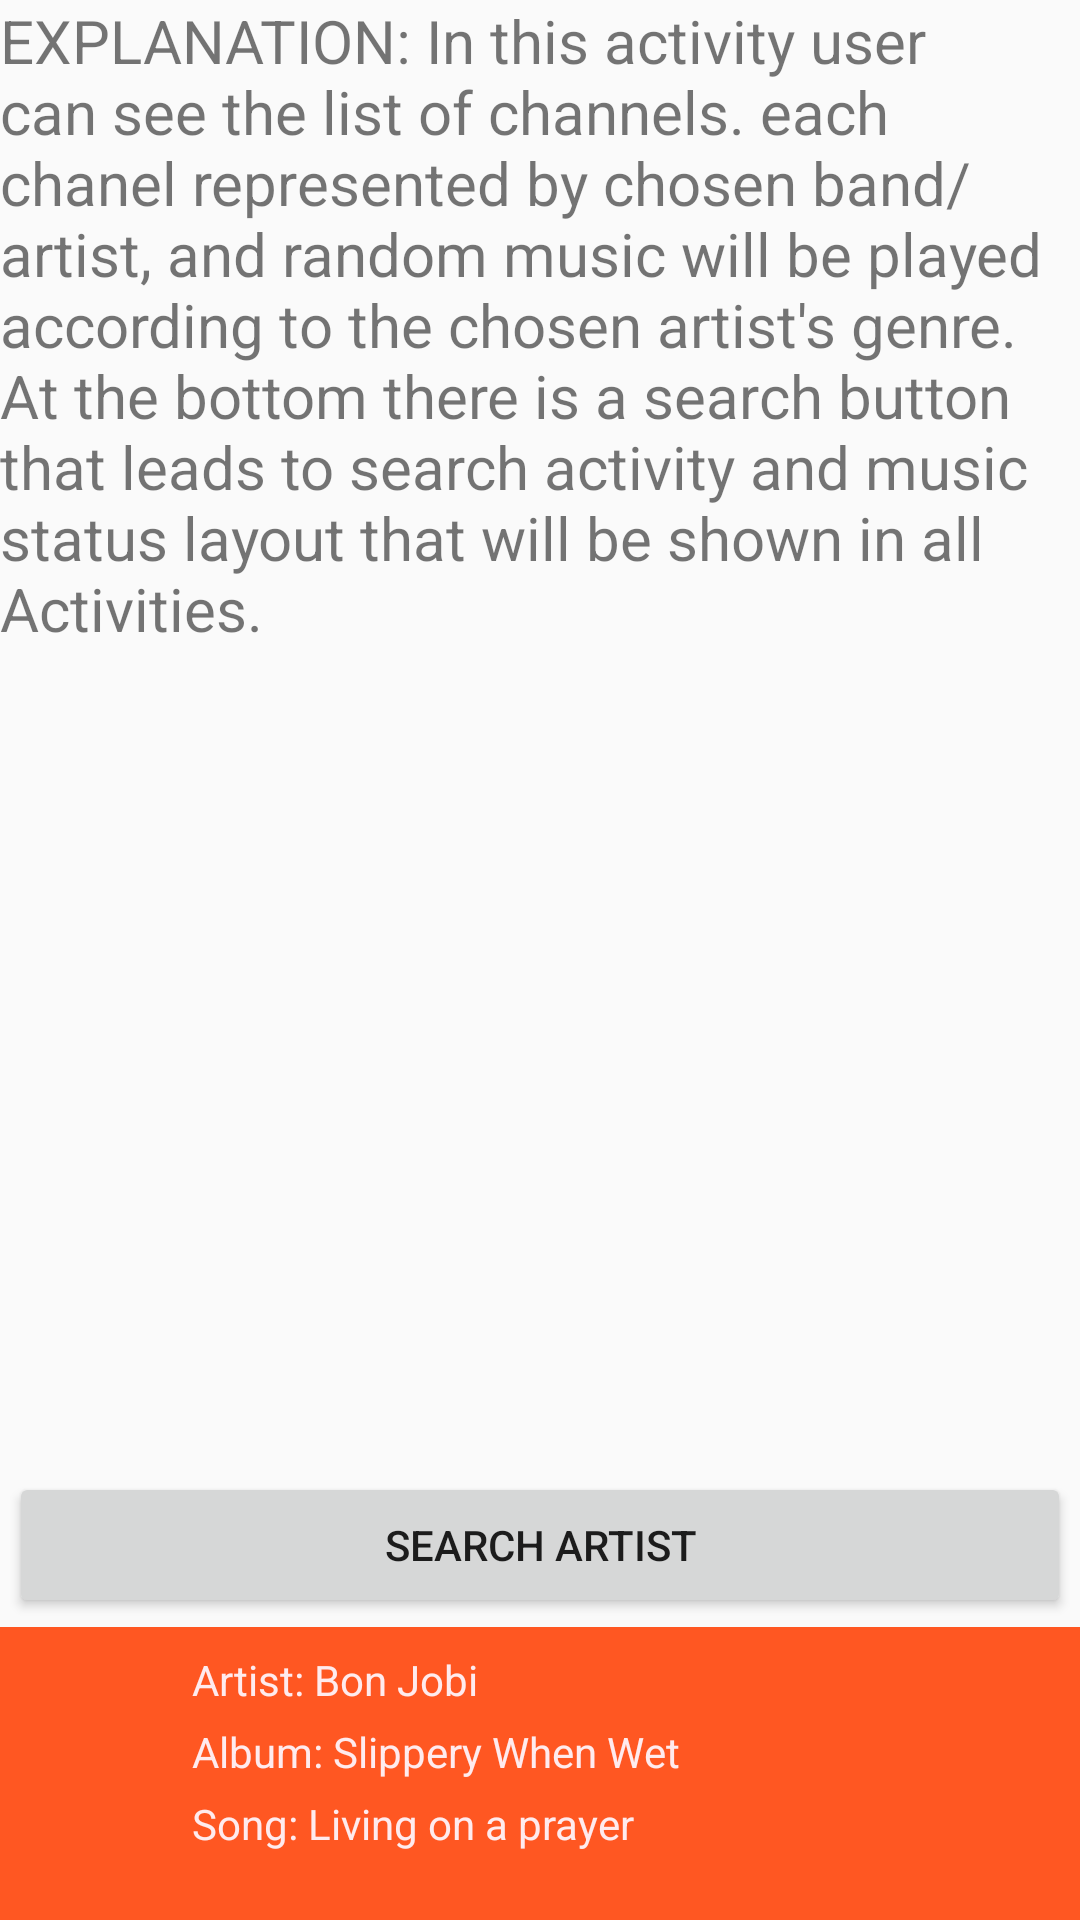

This screen was rendered from an Android layout file. Write that file and the resources it references.
<!-- AndroidManifest.xml: application theme CustomStyleRed -->
<!-- res/layout/activity_main.xml -->
<?xml version="1.0" encoding="utf-8"?>
<LinearLayout xmlns:android="http://schemas.android.com/apk/res/android"
    xmlns:app="http://schemas.android.com/apk/res-auto"
    xmlns:tools="http://schemas.android.com/tools"
    android:layout_width="match_parent"
    android:layout_height="match_parent"
    android:orientation="vertical"
    tools:context="com.example.android.myradio.MainActivity">

    <LinearLayout
        android:layout_width="match_parent"
        android:layout_height="0dp"
        android:layout_weight="10">

        <TextView
            android:layout_width="wrap_content"
            android:layout_height="wrap_content"
            android:text="@string/main_activity_exp"
            android:textSize="20sp"/>
    </LinearLayout>

    <Button
        android:id="@+id/btn_search"
        android:layout_width="match_parent"
        android:layout_height="0dp"
        android:layout_weight="1"
        android:text="@string/search_artist"
        android:layout_margin="3dp"/>

    <LinearLayout
        android:id="@+id/music_status_main"
        android:layout_width="match_parent"
        android:layout_height="0dp"
        android:layout_weight="2"
        android:orientation="horizontal">

        <include layout="@layout/music_status"></include>

    </LinearLayout>

</LinearLayout>
<!-- res/layout/music_status.xml (included above) -->
<?xml version="1.0" encoding="utf-8"?>
<LinearLayout xmlns:android="http://schemas.android.com/apk/res/android"
    android:layout_width="match_parent"
    android:layout_height="match_parent"
    android:orientation="horizontal"
    android:background="@color/customColorAccent">

    <Button
        android:layout_width="0dp"
        android:layout_height="match_parent"
        android:layout_weight="1"
        android:textSize="12sp"
        android:layout_margin="3dp"
        android:background="@drawable/play_48"/>

    <LinearLayout
        android:layout_width="0dp"
        android:layout_height="match_parent"
        android:layout_weight="4"
        android:orientation="vertical">

        <TextView
            android:layout_width="wrap_content"
            android:layout_height="wrap_content"
            android:text="@string/artist_name"
            android:textColor="@color/customColorPrimaryText"
            android:layout_marginTop="8dp"/>

        <TextView
            android:layout_width="wrap_content"
            android:layout_height="wrap_content"
            android:text="@string/album_name"
            android:textColor="@color/customColorPrimaryText"
            android:layout_marginTop="5dp" />

        <TextView
            android:layout_width="wrap_content"
            android:layout_height="wrap_content"
            android:text="@string/song_name"
            android:textColor="@color/customColorPrimaryText"
            android:layout_marginTop="5dp" />

    </LinearLayout>

    <Button
        android:id="@+id/btn_go_to_player"
        android:layout_width="0dp"
        android:layout_height="match_parent"
        android:layout_weight="1"
        android:layout_margin="3dp"
        android:textSize="12sp"
        android:background="@drawable/music_note_48" />

</LinearLayout>
<!-- resources referenced by this layout -->
<resources>
  <color name="customColorAccent">#FF5722</color>
  <color name="customColorPrimaryText">#FFEBEE</color>
  <string name="album_name">Album: Slippery When Wet</string>
  <string name="artist_name">Artist: Bon Jobi</string>
  <string name="main_activity_exp">EXPLANATION: In this activity user can see the list of channels. each chanel represented by chosen band/artist,
      and random music will be played according to the chosen artist\'s genre. At the bottom there is a search button that leads to search activity and music status layout that will be shown in all Activities.</string>
  <string name="search_artist">search artist</string>
  <string name="song_name">Song: Living on a prayer</string>
  <style name="CustomStyleRed" parent="Theme.AppCompat.Light.DarkActionBar">
          <item name="colorPrimary">@color/customColorPrimary</item>
          <item name="colorPrimaryDark">@color/customColorPrimaryDark</item>
          <item name="colorAccent">@color/customColorAccent</item>
      </style>
  <color name="customColorPrimary">#F44336</color>
  <color name="customColorPrimaryDark">#D32F2F</color>
</resources>
